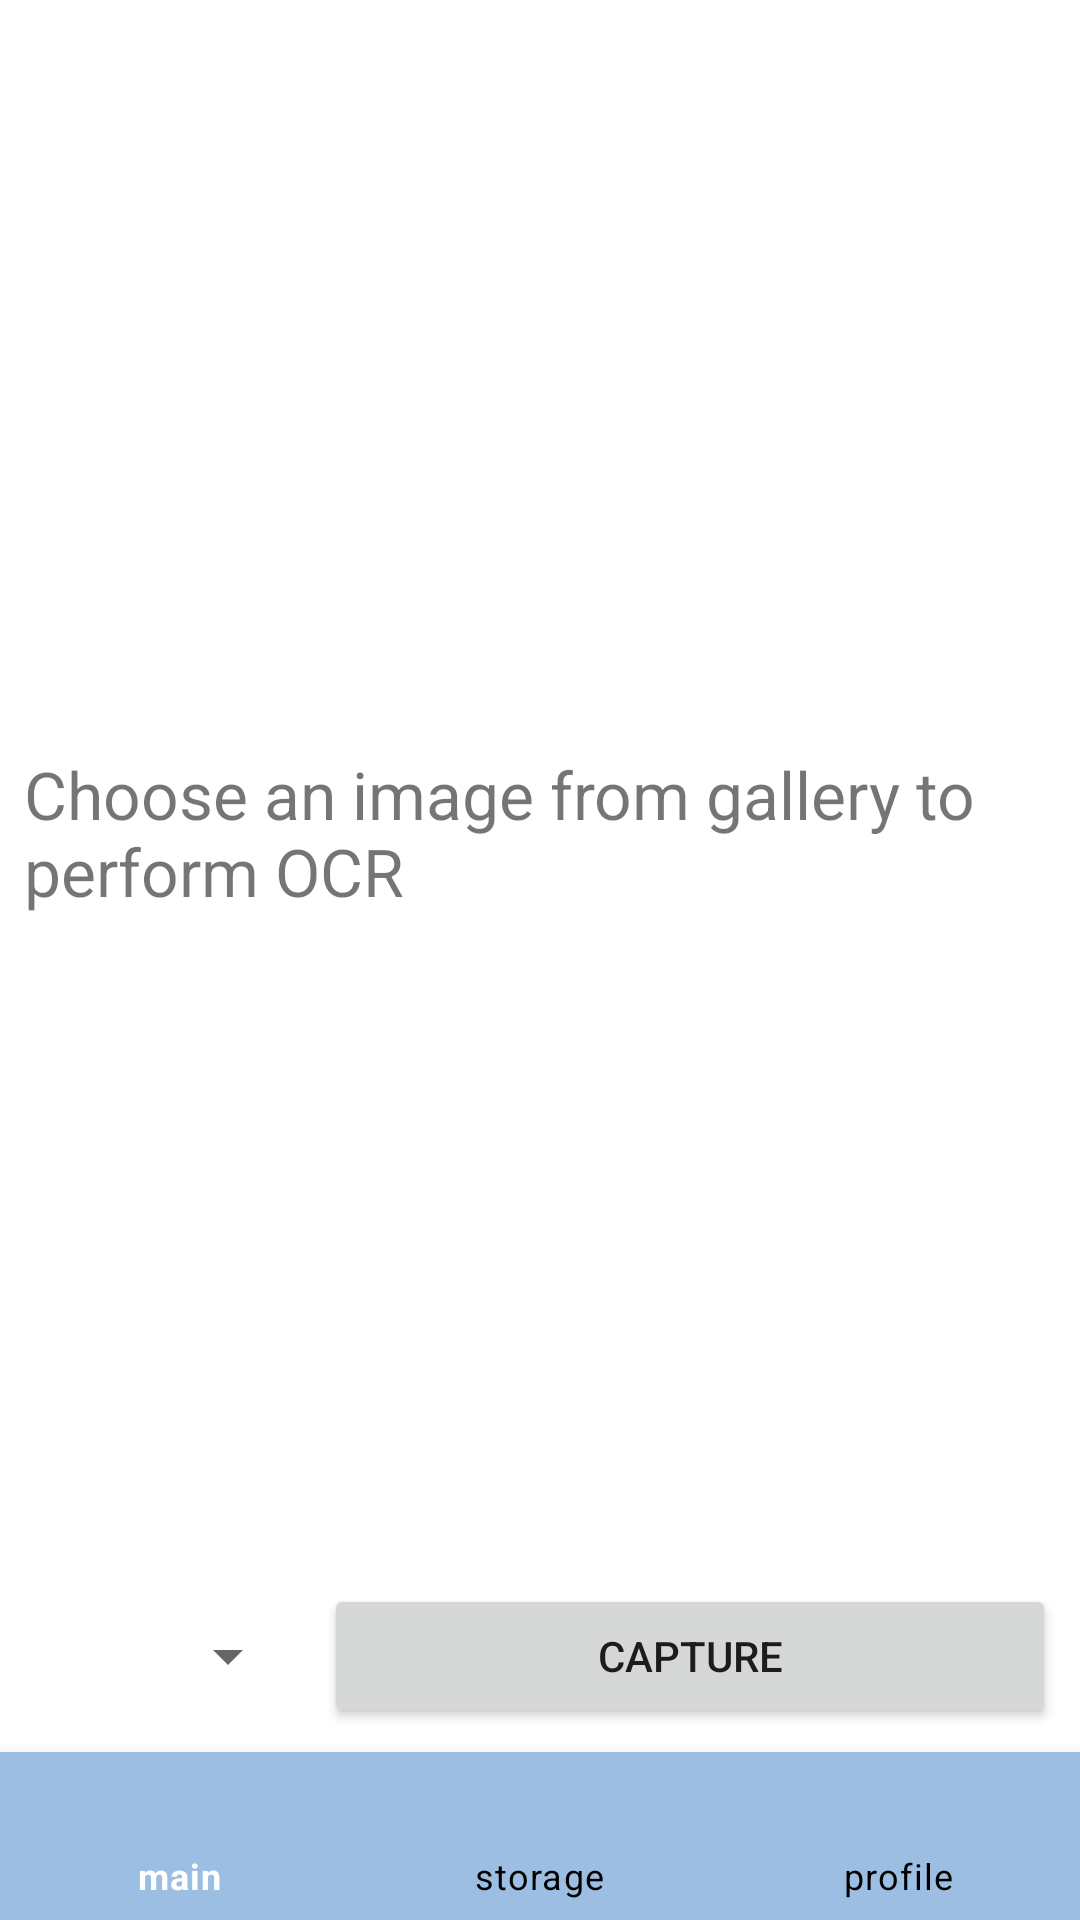

Write the Android layout XML for this screen, with the resource values it uses.
<!-- AndroidManifest.xml: activity theme Theme.Pax.NoActionBar -->
<!-- res/layout/activity_main.xml -->
<?xml version="1.0" encoding="utf-8"?>
<RelativeLayout xmlns:android="http://schemas.android.com/apk/res/android"
    xmlns:app="http://schemas.android.com/apk/res-auto"
    xmlns:tools="http://schemas.android.com/tools"
    android:layout_width="match_parent"
    android:layout_height="match_parent"
    tools:context=".MainActivity">

    <androidx.appcompat.widget.LinearLayoutCompat
        android:id="@+id/imageLinearLayout"
        android:layout_width="match_parent"
        android:layout_height="250dp">

        <ImageView
            android:layout_width="match_parent"
            android:layout_height="wrap_content"
            android:layout_marginStart="8dp"
            android:id="@+id/imageView"/>

    </androidx.appcompat.widget.LinearLayoutCompat>

    <ScrollView
        android:layout_width="match_parent"
        android:layout_height="match_parent"
        android:layout_above="@+id/linearHolder"
        android:layout_below="@+id/imageLinearLayout"
        android:layout_centerInParent="true"
        android:id="@+id/scrollView"
        android:layout_marginStart="8dp"
        android:layout_marginEnd="8dp"
        android:layout_marginBottom="8dp">

        <TextView
            android:id="@+id/textData"
            android:layout_width="match_parent"
            android:layout_height="wrap_content"
            android:text="Choose an image from gallery to perform OCR"
            android:textIsSelectable="true"
            android:textSize="22sp" />
    </ScrollView>

    <LinearLayout
        android:id="@+id/linearHolder"
        android:layout_above="@+id/bottomNavigation"
        android:layout_width="match_parent"
        android:layout_height="wrap_content"
        android:orientation="vertical" >

        <LinearLayout
            android:layout_width="match_parent"
            android:layout_height="wrap_content"
            android:orientation="horizontal">
            <Button
                android:id="@+id/readBtn"
                android:layout_width="wrap_content"
                android:layout_height="wrap_content"
                android:text="Read"
                android:layout_weight="1"
                android:layout_margin="8dp"
                android:visibility="gone"/>
            <Button
                android:id="@+id/stopBtn"
                android:layout_width="wrap_content"
                android:layout_height="wrap_content"
                android:text="Stop"
                android:layout_weight="1"
                android:layout_margin="8dp"
                android:visibility="gone"/>
            <Button
                android:id="@+id/uploadBtn"
                android:layout_width="wrap_content"
                android:layout_height="wrap_content"
                android:text="Upload"
                android:layout_weight="1"
                android:layout_margin="8dp"
                android:visibility="gone"/>
        </LinearLayout>

        <LinearLayout
            android:layout_width="match_parent"
            android:layout_height="wrap_content"
            android:orientation="horizontal">

            <Spinner
                android:layout_width="100dp"
                android:layout_height="wrap_content"
                android:layout_gravity="center"
                android:id="@+id/langSpinner"/>

            <Button
                android:id="@+id/captureBtn"
                android:layout_width="0dp"
                android:layout_height="wrap_content"
                android:layout_weight="1"
                android:text="Capture"
                android:layout_margin="8dp"/>
            <Button
                android:visibility="gone"
                android:id="@+id/ocrBtn"
                android:layout_width="0dp"
                android:layout_height="wrap_content"
                android:layout_weight="1"
                android:text="Scan"
                android:layout_margin="8dp"/>
            <Button
                android:visibility="gone"
                android:id="@+id/editBtn"
                android:layout_width="0dp"
                android:layout_height="wrap_content"
                android:layout_weight="1"
                android:text="Edit"
                android:layout_margin="8dp"/>

        </LinearLayout>
    </LinearLayout>

    <com.google.android.material.bottomnavigation.BottomNavigationView
        android:layout_width="match_parent"
        android:layout_height="wrap_content"
        android:id="@+id/bottomNavigation"
        app:itemBackground="@color/colorPrimary"
        app:itemTextColor="@drawable/selector"
        app:itemIconTint="@drawable/selector"
        app:menu="@menu/menu_navigator"
        android:layout_alignParentBottom="true">

    </com.google.android.material.bottomnavigation.BottomNavigationView>

</RelativeLayout>
<!-- resources referenced by this layout -->
<resources>
  <color name="colorPrimary">#9cbee2</color>
  <!-- drawable selector (drawable) -->
  <?xml version="1.0" encoding="utf-8"?>
  <selector xmlns:android="http://schemas.android.com/apk/res/android">
  
      <item
          android:state_selected="true"
          android:color="@android:color/white">
      </item>
      <item
          android:state_selected="false"
          android:color="@android:color/black">
      </item>
  
  </selector>
  <style name="Theme.Pax.NoActionBar">
          <item name="windowActionBar">false</item>
          <item name="windowNoTitle">true</item>
      </style>
</resources>
